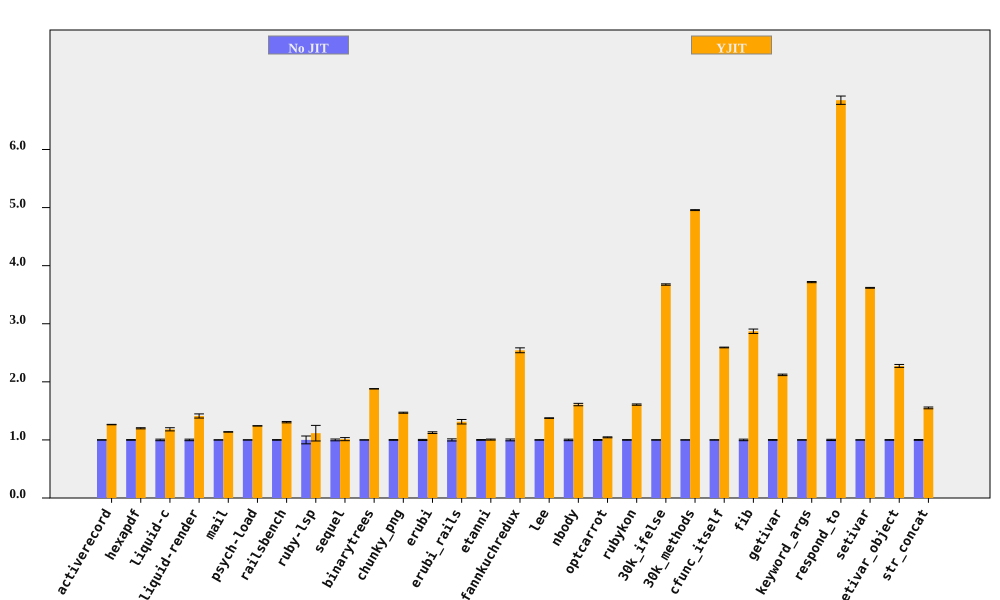

Values plotted in this chart, from the file beside it:
bench, No JIT (ms), No JIT RSD, YJIT (ms), YJIT RSD, YJIT spd, YJIT spd RSD, % in YJIT
activerecord, 428.2, 0.212, 338.7, 0.2203, 1.264, 0.3058, 89.49
hexapdf, 7958, 0.5425, 6630, 0.6063, 1.2, 0.8136, 89.15
liquid-c, 230.5, 1.336, 194.9, 1.882, 1.183, 2.308, 93.08
liquid-render, 560.4, 1.321, 396.8, 2.154, 1.412, 2.527, 87.61
mail, 452.4, 0.1049, 397.6, 0.2922, 1.138, 0.3105, 99.02
psych-load, 7154, 0.1009, 5760, 0.06147, 1.242, 0.1181, 99.99
railsbench, 7452, 0.4979, 5707, 0.7534, 1.306, 0.903, 93.06
ruby-lsp, 220.9, 6.734, 197.9, 9.959, 1.116, 12.02, 69.47
sequel, 398.8, 1.546, 393.5, 2.114, 1.013, 2.619, 82.36
binarytrees, 987.3, 0.1082, 525.1, 0.118, 1.88, 0.1601, 100
chunky_png, 2235, 0.6079, 1522, 0.1182, 1.468, 0.6193, 100
erubi, 629.6, 0.8699, 559.5, 0.9748, 1.125, 1.306, 100
erubi_rails, 63.5, 1.822, 48.36, 2.312, 1.313, 2.943, 89.02
etanni, 891.6, 0.6212, 886.4, 0.6261, 1.006, 0.882, 7.029
fannkuchredux, 5514, 1.59, 2168, 0.4376, 2.543, 1.649, 90.39
lee, 3053, 0.305, 2219, 0.1383, 1.376, 0.3349, 99.97
nbody, 283.7, 1.275, 176.3, 0.06516, 1.609, 1.276, 100
optcarrot, 20186, 0.673, 19323, 0.3771, 1.045, 0.7715, 18.28
rubykon, 32731, 0.4786, 20356, 0.5156, 1.608, 0.7034, 99.77
30k_ifelse, 7086, 0.3173, 1928, 0.02894, 3.675, 0.3186, 99.99
30k_methods, 19239, 0.1519, 3882, 0.05268, 4.956, 0.1607, 100
cfunc_itself, 267.9, 0.2335, 103.4, 0.01233, 2.591, 0.2339, 100
fib, 548.6, 1.324, 191.1, 0.007326, 2.871, 1.324, 100
getivar, 227.8, 0.606, 107.5, 0.007332, 2.12, 0.6061, 95.53
keyword_args, 710.2, 0.2662, 191.1, 0.009825, 3.717, 0.2664, 100
respond_to, 683.1, 1.036, 99.74, 0.1349, 6.849, 1.045, 100
setivar, 181.1, 0.1926, 50.04, 0.01116, 3.619, 0.1929, 98.43
setivar_object, 289.9, 0.483, 127.5, 0.9995, 2.274, 1.11, 95.18
str_concat, 165.1, 0.6714, 106.4, 0.7152, 1.551, 0.9809, 99.96
